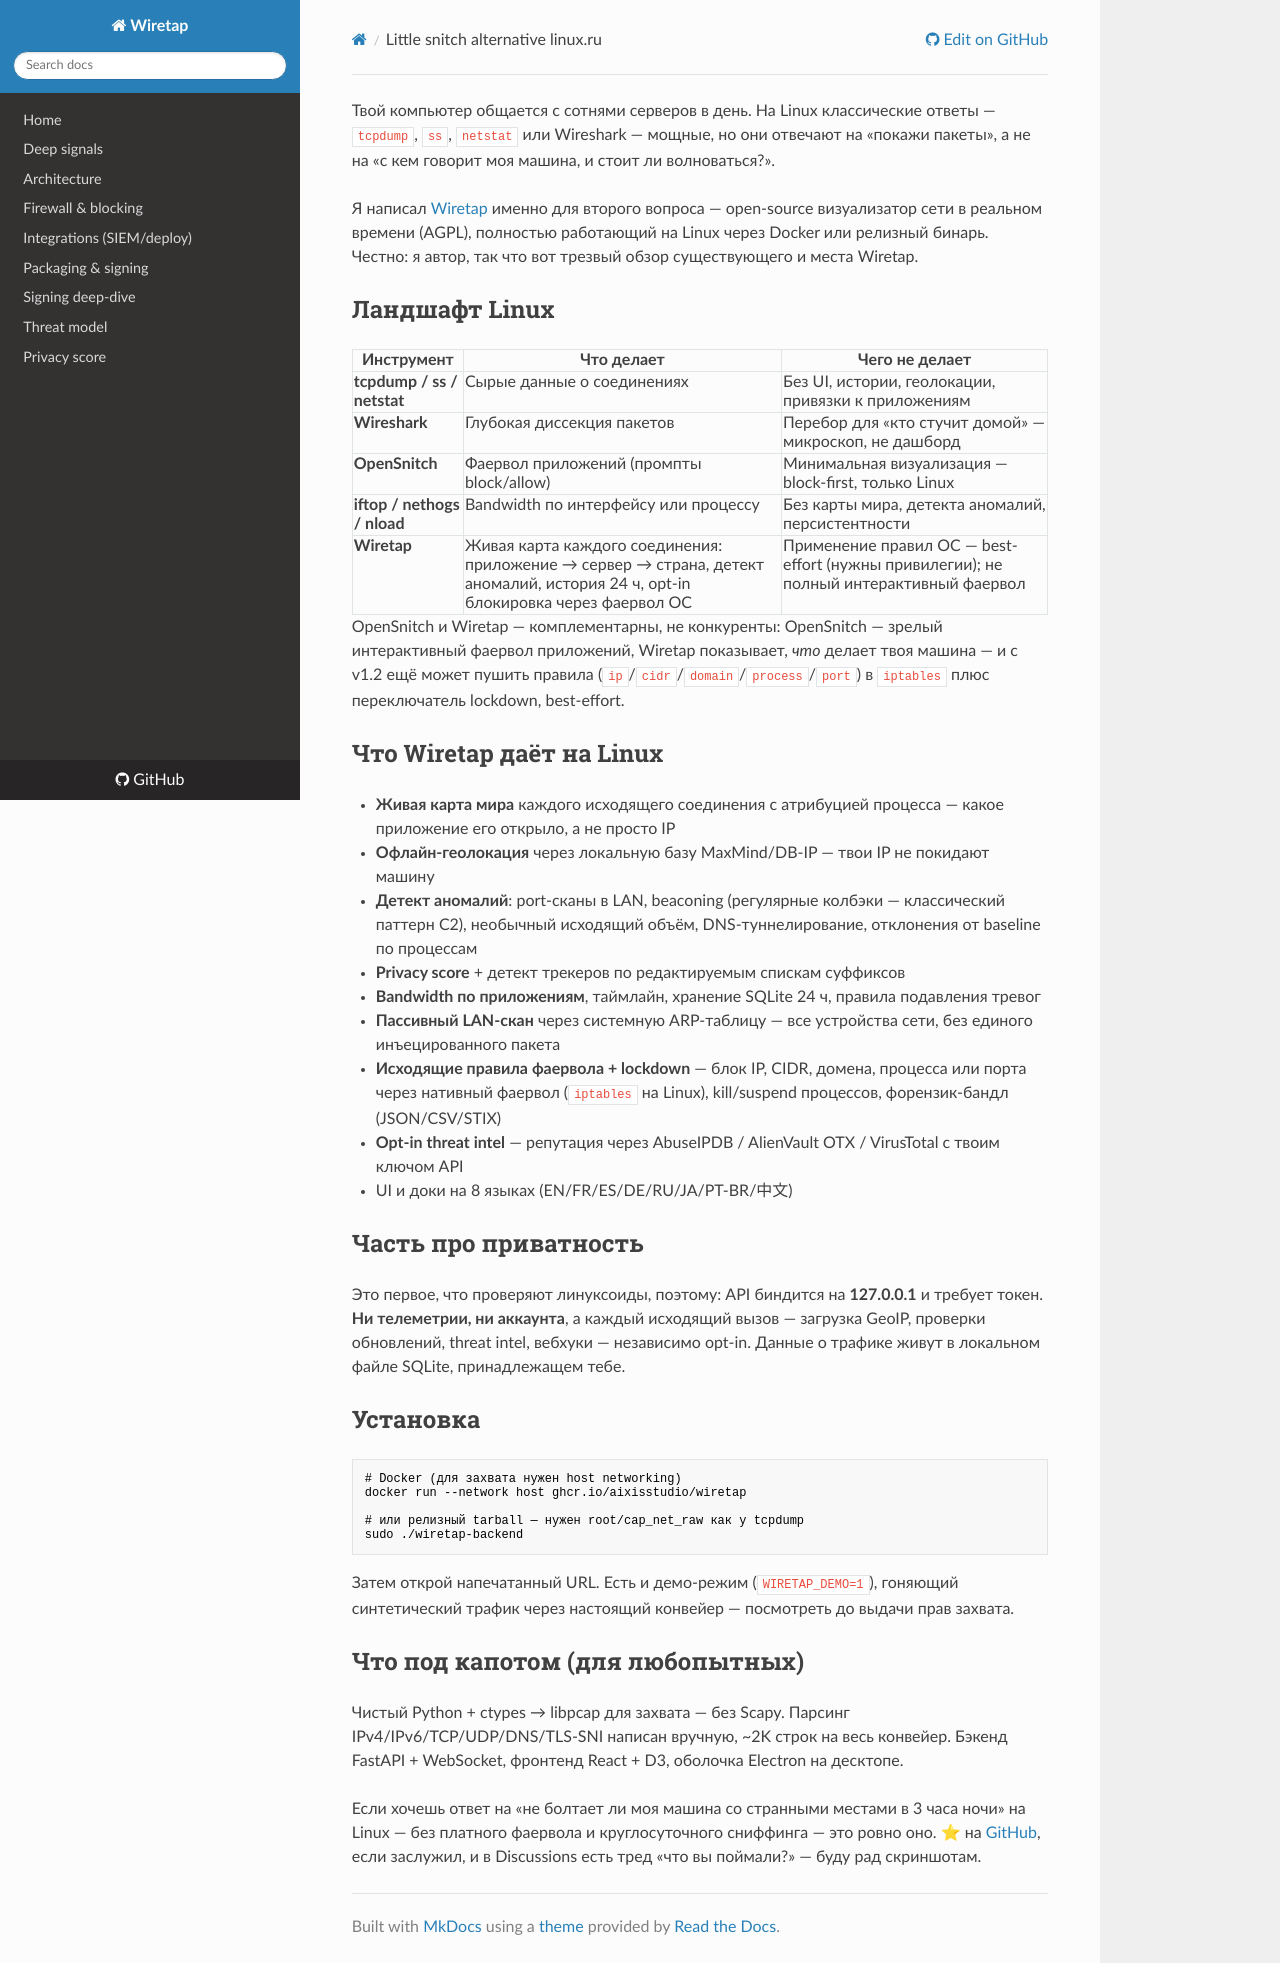

repository: aixisstudio/Wiretap · page: articles/little-snitch-alternative-linux.ru/index.html · generator: mkdocs

Твой компьютер общается с сотнями серверов в день. На Linux классические ответы — `tcpdump`, `ss`, `netstat` или Wireshark — мощные, но они отвечают на «покажи пакеты», а не на «с кем говорит моя машина, и стоит ли волноваться?».

Я написал [Wiretap](https://github.com/aixisstudio/Wiretap) именно для второго вопроса — open-source визуализатор сети в реальном времени (AGPL), полностью работающий на Linux через Docker или релизный бинарь. Честно: я автор, так что вот трезвый обзор существующего и места Wiretap.

## Ландшафт Linux

| Инструмент | Что делает | Чего не делает |
|---|---|---|
| **tcpdump / ss / netstat** | Сырые данные о соединениях | Без UI, истории, геолокации, привязки к приложениям |
| **Wireshark** | Глубокая диссекция пакетов | Перебор для «кто стучит домой» — микроскоп, не дашборд |
| **OpenSnitch** | Фаервол приложений (промпты block/allow) | Минимальная визуализация — block-first, только Linux |
| **iftop / nethogs / nload** | Bandwidth по интерфейсу или процессу | Без карты мира, детекта аномалий, персистентности |
| **Wiretap** | Живая карта каждого соединения: приложение → сервер → страна, детект аномалий, история 24 ч, opt-in блокировка через фаервол ОС | Применение правил ОС — best-effort (нужны привилегии); не полный интерактивный фаервол |

OpenSnitch и Wiretap — комплементарны, не конкуренты: OpenSnitch — зрелый интерактивный фаервол приложений, Wiretap показывает, *что* делает твоя машина — и с v1.2 ещё может пушить правила (`ip`/`cidr`/`domain`/`process`/`port`) в `iptables` плюс переключатель lockdown, best-effort.

## Что Wiretap даёт на Linux

- **Живая карта мира** каждого исходящего соединения с атрибуцией процесса — какое приложение его открыло, а не просто IP
- **Офлайн-геолокация** через локальную базу MaxMind/DB-IP — твои IP не покидают машину
- **Детект аномалий**: port-сканы в LAN, beaconing (регулярные колбэки — классический паттерн C2), необычный исходящий объём, DNS-туннелирование, отклонения от baseline по процессам
- **Privacy score** + детект трекеров по редактируемым спискам суффиксов
- **Bandwidth по приложениям**, таймлайн, хранение SQLite 24 ч, правила подавления тревог
- **Пассивный LAN-скан** через системную ARP-таблицу — все устройства сети, без единого инъецированного пакета
- **Исходящие правила фаервола + lockdown** — блок IP, CIDR, домена, процесса или порта через нативный фаервол (`iptables` на Linux), kill/suspend процессов, форензик-бандл (JSON/CSV/STIX)
- **Opt-in threat intel** — репутация через AbuseIPDB / AlienVault OTX / VirusTotal с твоим ключом API
- UI и доки на 8 языках (EN/FR/ES/DE/RU/JA/PT-BR/中文)

## Часть про приватность

Это первое, что проверяют линуксоиды, поэтому: API биндится на **127.0.0.1** и требует токен. **Ни телеметрии, ни аккаунта**, а каждый исходящий вызов — загрузка GeoIP, проверки обновлений, threat intel, вебхуки — независимо opt-in. Данные о трафике живут в локальном файле SQLite, принадлежащем тебе.

## Установка

```bash
# Docker (для захвата нужен host networking)
docker run --network host ghcr.io/aixisstudio/wiretap

# или релизный tarball — нужен root/cap_net_raw как у tcpdump
sudo ./wiretap-backend
```

Затем открой напечатанный URL. Есть и демо-режим (`WIRETAP_DEMO=1`), гоняющий синтетический трафик через настоящий конвейер — посмотреть до выдачи прав захвата.

## Что под капотом (для любопытных)

Чистый Python + ctypes → libpcap для захвата — без Scapy. Парсинг IPv4/IPv6/TCP/UDP/DNS/TLS-SNI написан вручную, ~2K строк на весь конвейер. Бэкенд FastAPI + WebSocket, фронтенд React + D3, оболочка Electron на десктопе.

Если хочешь ответ на «не болтает ли моя машина со странными местами в 3 часа ночи» на Linux — без платного фаервола и круглосуточного сниффинга — это ровно оно. ⭐ на [GitHub](https://github.com/aixisstudio/Wiretap), если заслужил, и в Discussions есть тред «что вы поймали?» — буду рад скриншотам.
